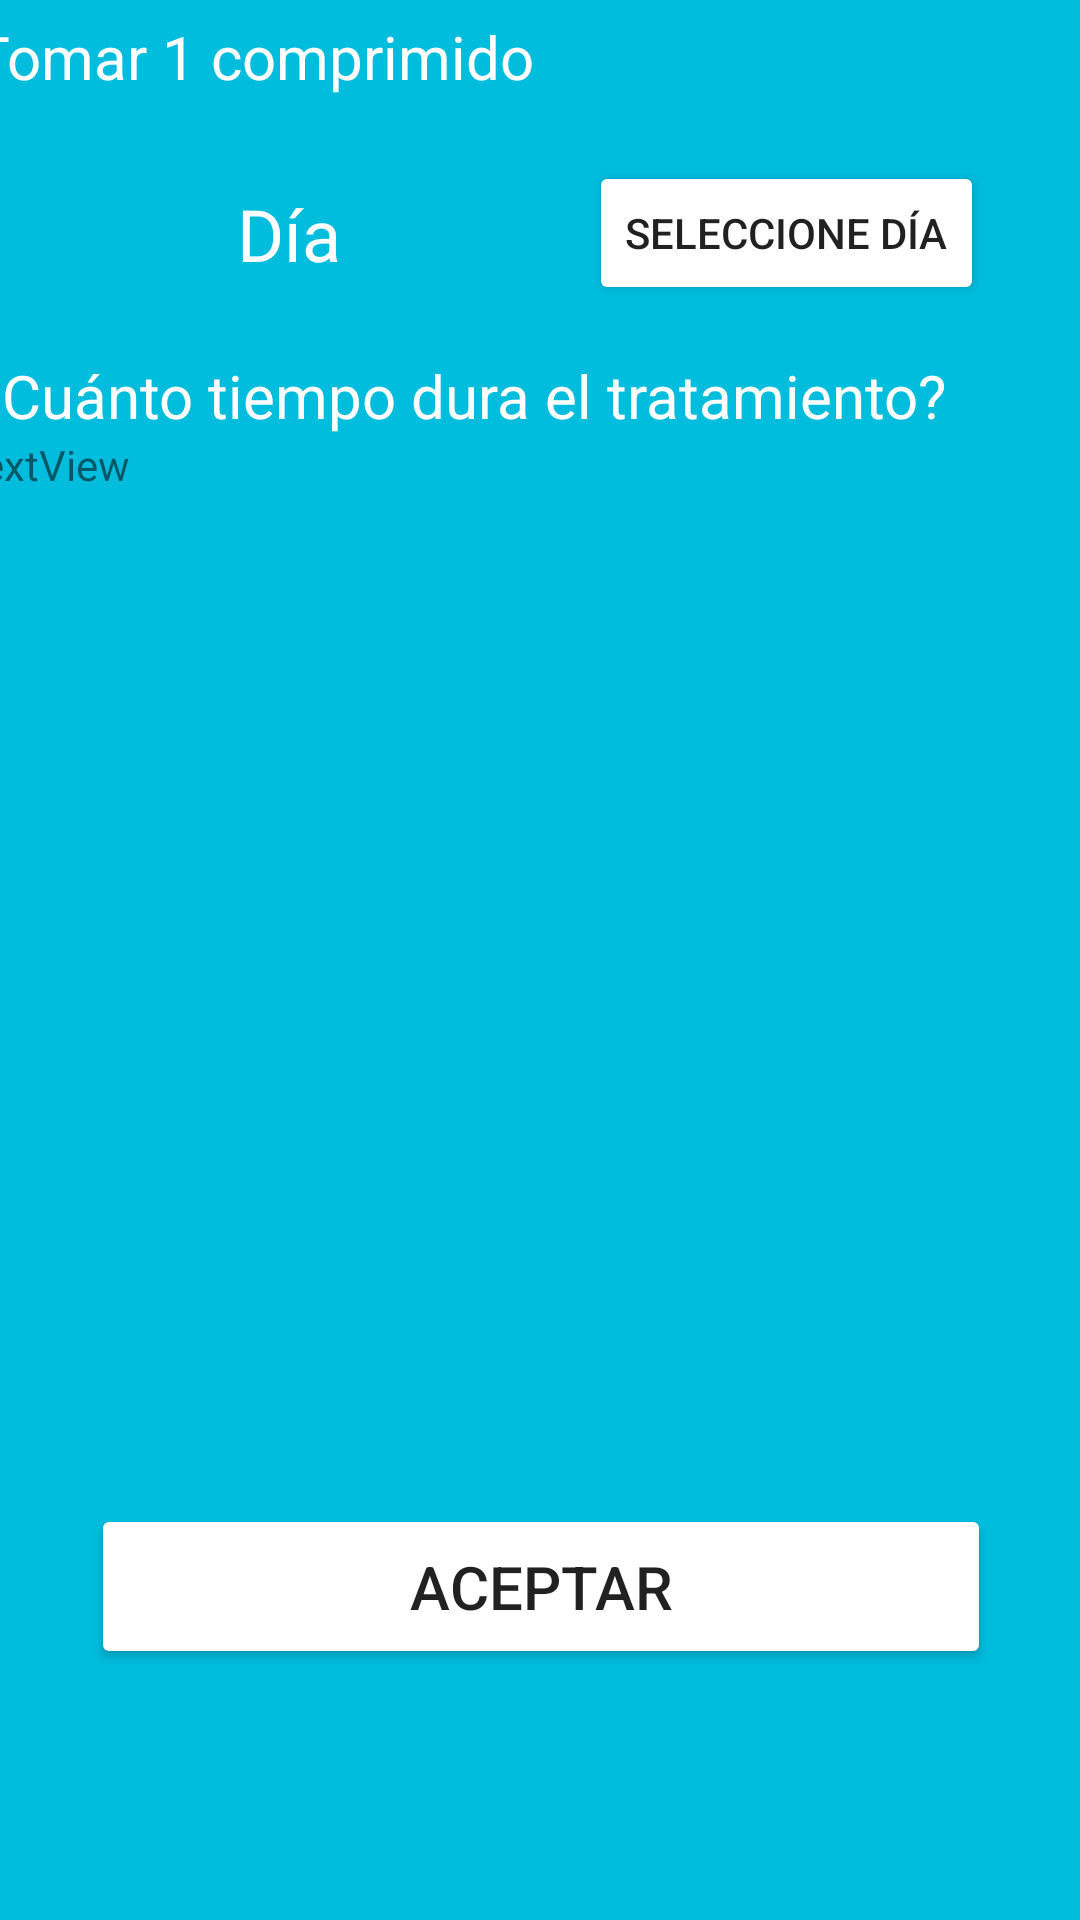

Android layout source for this screen:
<!-- AndroidManifest.xml: application theme Theme.MiLogin -->
<!-- res/layout/activity_formulario_inicio_mactivity.xml -->
<?xml version="1.0" encoding="utf-8"?>
<androidx.constraintlayout.widget.ConstraintLayout xmlns:android="http://schemas.android.com/apk/res/android"
    xmlns:app="http://schemas.android.com/apk/res-auto"
    xmlns:tools="http://schemas.android.com/tools"
    android:layout_width="match_parent"
    android:layout_height="match_parent"
    android:layout_gravity="center"
    android:background="@color/fondoAzul"
    tools:context=".FormularioMedicacion.FormularioHora">

    <ScrollView
        android:layout_width="408dp"
        android:layout_height="734dp"
        app:layout_constraintBottom_toBottomOf="parent"
        app:layout_constraintEnd_toEndOf="parent"
        app:layout_constraintStart_toStartOf="parent"
        app:layout_constraintTop_toTopOf="parent">

        <LinearLayout
            android:layout_width="match_parent"
            android:layout_height="wrap_content"
            android:orientation="vertical">

            <TextView
                android:id="@+id/tvPreguntaHora"
                android:layout_width="match_parent"
                android:layout_height="wrap_content"
                android:layout_marginStart="15sp"
                android:layout_marginTop="10sp"
                android:layout_marginEnd="10sp"
                android:text="¿Cuándo va a comenzar el tratamiento?"
                android:textColor="@color/white"
                android:textSize="20sp" />

            <TextView
                android:id="@+id/tvCantidadHora"
                android:layout_width="match_parent"
                android:layout_height="wrap_content"
                android:layout_marginStart="15sp"
                android:layout_marginTop="15sp"
                android:layout_marginEnd="10sp"
                android:text="Tomar 1 comprimido"
                android:textColor="@color/white"
                android:textSize="20sp" />

            <LinearLayout
                android:layout_width="match_parent"
                android:layout_height="71dp"
                android:orientation="horizontal">

                <TextView
                    android:id="@+id/tvMostrarDiaComienzo"
                    android:layout_width="170dp"
                    android:layout_height="wrap_content"
                    android:layout_gravity="center"
                    android:layout_marginStart="35sp"
                    android:layout_marginTop="10sp"
                    android:layout_marginEnd="15sp"
                    android:text="Día"
                    android:textAlignment="center"
                    android:textColor="@color/white"
                    android:textSize="24sp" />

                <Button
                    android:id="@+id/selDiaComienzo"
                    android:layout_width="wrap_content"
                    android:layout_height="wrap_content"
                    android:layout_gravity="center"
                    android:layout_marginTop="10sp"
                    android:backgroundTint="@color/white"
                    android:text="Seleccione día"
                    app:cornerRadius="130dp" />

            </LinearLayout>

            <TextView
                android:id="@+id/textView9"
                android:layout_width="wrap_content"
                android:layout_height="wrap_content"
                android:layout_marginStart="15sp"
                android:layout_marginTop="15sp"
                android:layout_weight="1"
                android:text="¿Cuánto tiempo dura el tratamiento?"
                android:textColor="@color/white"
                android:textSize="20sp" />

            <TextView
                android:id="@+id/tvRespu"
                android:layout_width="match_parent"
                android:layout_height="wrap_content"
                android:layout_marginStart="10sp"
                android:text="TextView" />

            <ListView
                android:id="@+id/listaTiempo"
                android:layout_width="match_parent"
                android:layout_height="322dp"
                android:layout_marginStart="15sp"
                android:layout_marginEnd="10sp" />

            <Button
                android:id="@+id/buttonSiguiente"
                android:layout_width="300dp"
                android:layout_height="55sp"
                android:layout_gravity="center"
                android:layout_marginTop="15sp"
                android:backgroundTint="@color/white"
                android:text="Aceptar"
                android:textSize="20sp"
                app:cornerRadius="130dp" />
        </LinearLayout>
    </ScrollView>
</androidx.constraintlayout.widget.ConstraintLayout>
<!-- resources referenced by this layout -->
<resources>
  <color name="fondoAzul">#FF00BDDE</color>
  <color name="white">#FFFFFFFF</color>
  <style name="Theme.MiLogin" parent="Theme.MaterialComponents.DayNight.DarkActionBar">
          
          <item name="colorPrimary">@color/fondoAzul</item>
          <item name="colorPrimaryVariant">@color/fondoAzul</item>
          <item name="colorOnPrimary">@color/fondoAzul</item>
          
          <item name="colorSecondary">@color/teal_200</item>
          <item name="colorSecondaryVariant">@color/teal_700</item>
          <item name="colorOnSecondary">@color/fondoAzul</item>
          
          <item name="android:statusBarColor">?attr/colorPrimaryVariant</item>
          
      </style>
  <color name="teal_200">#FF03DAC5</color>
  <color name="teal_700">#FF018786</color>
</resources>
